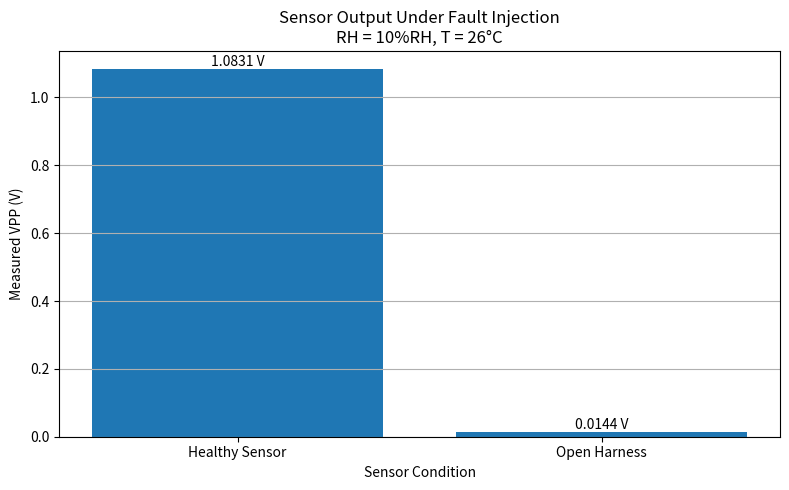

Write Python code to recreate this figure.
import matplotlib.pyplot as plt

humidity = 10
temperature = 26

healthy_vpp = 1.08311       # <-- put actual fault_mode=0 VPP here
fault_vpp = 0.014419

conditions = [
    "Healthy Sensor",
    "Open Harness"
]

vpp_values = [
    healthy_vpp,
    fault_vpp
]

plt.figure(figsize=(8, 5))

bars = plt.bar(conditions, vpp_values)

plt.ylabel("Measured VPP (V)")
plt.xlabel("Sensor Condition")

plt.title(
    f"Sensor Output Under Fault Injection\n"
    f"RH = {humidity}%RH, T = {temperature}°C"
)

# Show exact values above bars
for bar, value in zip(bars, vpp_values):
    plt.text(
        bar.get_x() + bar.get_width() / 2,
        bar.get_height(),
        f"{value:.4f} V",
        ha="center",
        va="bottom"
    )

plt.grid(axis="y")
plt.tight_layout()
plt.show()
